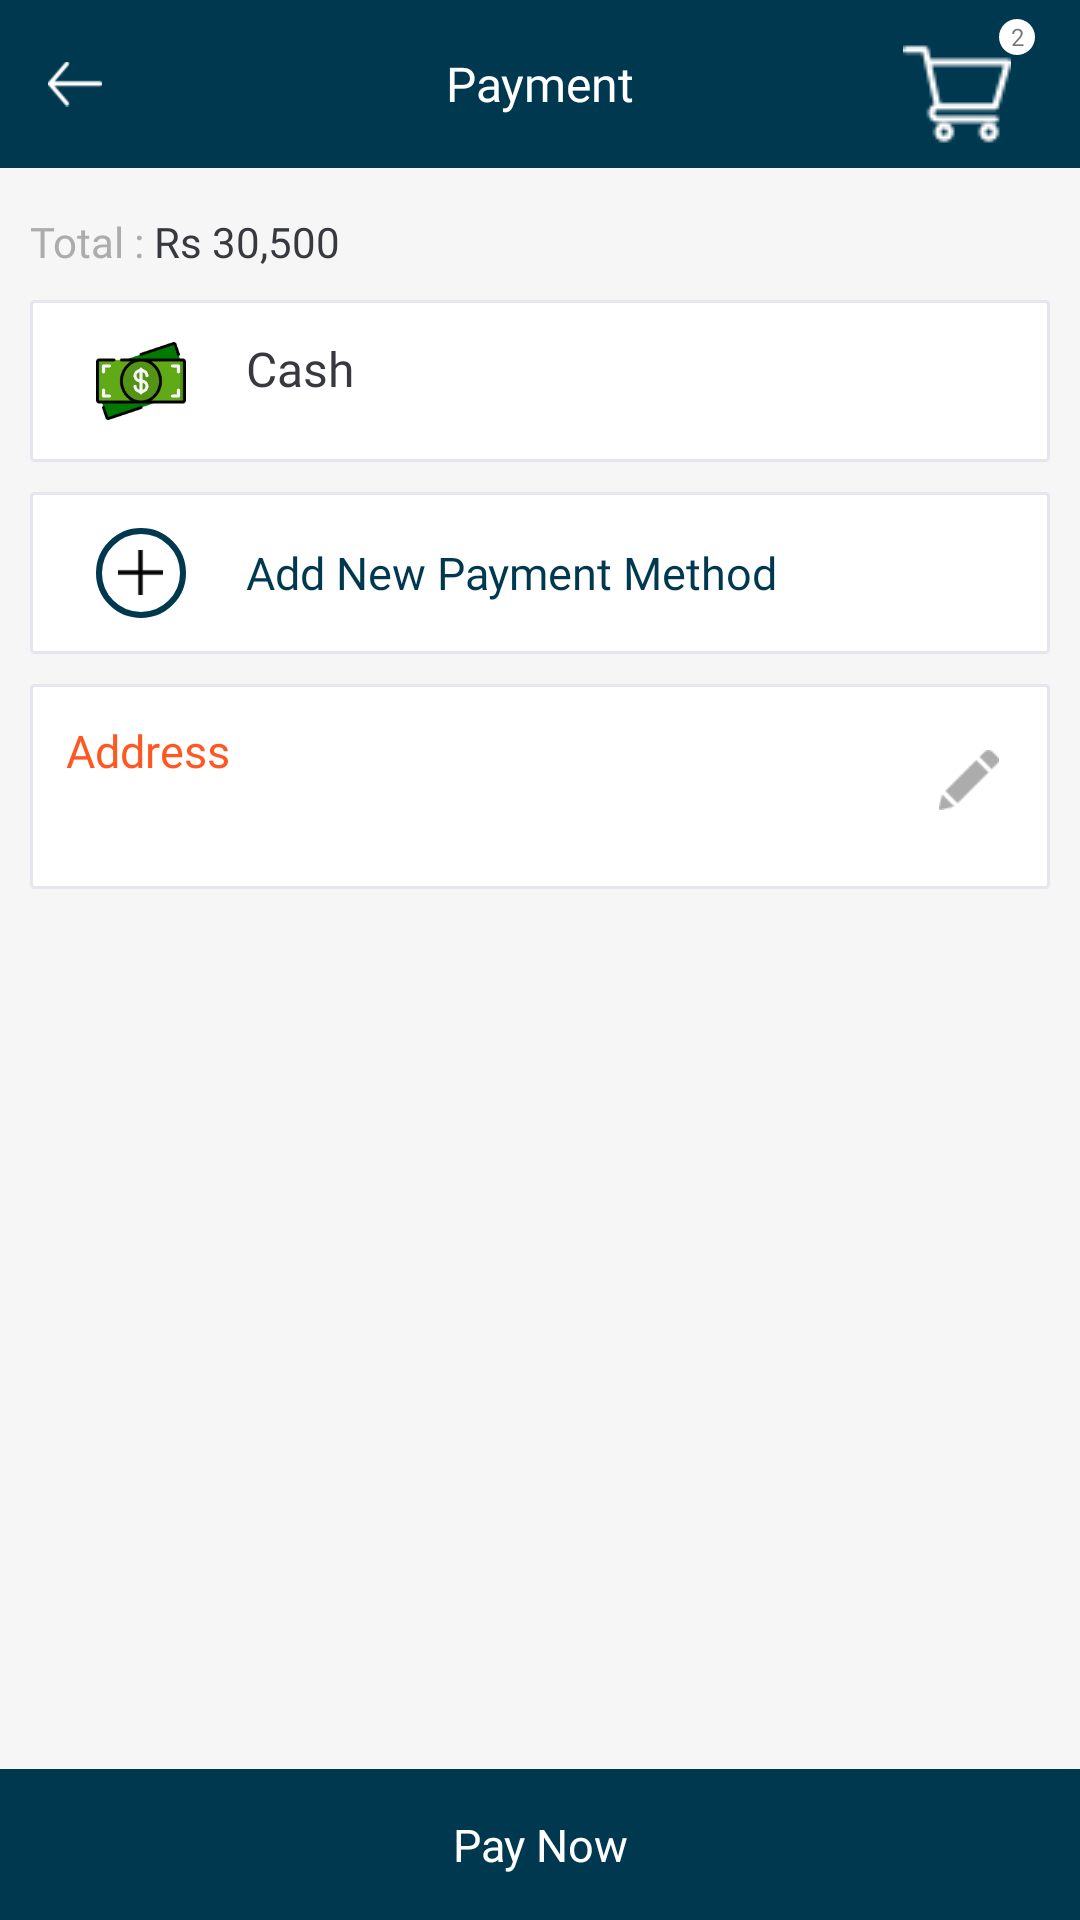

Layout XML and referenced resources for this Android screen:
<!-- AndroidManifest.xml: application theme Theme.MobileEcommerce -->
<!-- res/layout/activity_payment.xml -->
<?xml version="1.0" encoding="utf-8"?>
<RelativeLayout xmlns:android="http://schemas.android.com/apk/res/android"
    xmlns:app="http://schemas.android.com/apk/res-auto"
    android:layout_width="match_parent"
    android:layout_height="match_parent"
    android:background="#f6f6f6"
    android:orientation="vertical">

    <LinearLayout
        android:layout_width="match_parent"
        android:layout_height="wrap_content"
        android:orientation="vertical">

        <include layout="@layout/toolbar_payment" />

        <LinearLayout
            android:layout_width="wrap_content"
            android:layout_height="wrap_content"
            android:layout_marginLeft="10dp"
            android:layout_marginTop="15dp"
            android:orientation="horizontal">

            <TextView
                android:layout_width="wrap_content"
                android:layout_height="wrap_content"
                android:fontFamily="@font/roboto_regular"
                android:text="Total :"
                android:textColor="#acacac"
                android:textSize="14sp" />

            <TextView
                android:id="@+id/ptotal"
                android:layout_width="wrap_content"
                android:layout_height="wrap_content"
                android:fontFamily="@font/roboto_medium"
                android:text=" Rs 30,500"
                android:textColor="@color/txt_color"
                android:textSize="14sp" />
        </LinearLayout>

        <LinearLayout
            android:layout_width="match_parent"
            android:layout_height="wrap_content"
            android:layout_margin="10dp"
            android:background="@drawable/white_light_rect"
            android:orientation="vertical">

            <LinearLayout
                android:layout_width="match_parent"
                android:layout_height="wrap_content"
                android:layout_margin="12dp"
                android:orientation="horizontal">

                <ImageView
                    android:layout_width="30dp"
                    android:layout_height="30dp"
                    android:layout_gravity="center"
                    android:layout_marginLeft="10dp"
                    android:src="@drawable/img" />

                <LinearLayout
                    android:layout_width="wrap_content"
                    android:layout_height="wrap_content"
                    android:layout_marginLeft="20dp"
                    android:orientation="vertical">

                    <TextView
                        android:layout_width="wrap_content"
                        android:layout_height="wrap_content"
                        android:fontFamily="@font/roboto_bold"
                        android:text="Cash"
                        android:textColor="@color/txt_color"
                        android:textSize="16sp" />
                </LinearLayout>
            </LinearLayout>

        </LinearLayout>

        <LinearLayout
            android:layout_width="match_parent"
            android:layout_height="wrap_content"
            android:layout_marginLeft="10dp"
            android:layout_marginRight="10dp"
            android:layout_marginBottom="10dp"
            android:background="@drawable/white_light_rect"
            android:orientation="horizontal"
            android:padding="12sp">

            <LinearLayout
                android:layout_width="30dp"
                android:layout_height="30dp"
                android:layout_gravity="center"
                android:layout_marginLeft="10dp"
                android:background="@drawable/circle_light_plus"
                android:gravity="center"
                android:orientation="vertical">

                <ImageView
                    android:layout_width="15dp"
                    android:layout_height="15dp"
                    android:layout_gravity="center"
                    android:src="@drawable/ic_add" />
            </LinearLayout>

            <TextView
                android:layout_width="wrap_content"
                android:layout_height="wrap_content"
                android:layout_gravity="center"
                android:layout_marginLeft="20dp"
                android:fontFamily="@font/roboto_medium"
                android:text="Add New Payment Method"
                android:textColor="@color/red"
                android:textSize="15sp" />
        </LinearLayout>

        <LinearLayout
            android:layout_width="match_parent"
            android:layout_height="wrap_content"
            android:layout_marginLeft="10dp"
            android:layout_marginRight="10dp"
            android:layout_marginBottom="10dp"
            android:background="@drawable/white_light_rect"
            android:orientation="horizontal"
            android:padding="12sp">

            <LinearLayout
                android:layout_width="0dp"
                android:layout_height="wrap_content"
                android:layout_weight="1"
                android:orientation="vertical">

                <TextView
                    android:layout_width="wrap_content"
                    android:layout_height="wrap_content"
                    android:fontFamily="@font/roboto_regular"
                    android:text="Address"
                    android:textSize="15dp"
                    android:textColor="@color/colorAccent" />

                <TextView
                    android:id="@+id/tv_address_payment"
                    android:layout_width="wrap_content"
                    android:layout_height="wrap_content"
                    android:layout_marginTop="5dp"
                    android:text=""
                    android:textColor="@color/txt_color" />
            </LinearLayout>

            <ImageView
                android:id="@+id/img_edit_address"
                android:layout_width="20dp"
                android:layout_height="20dp"
                android:layout_marginTop="10dp"
                android:layout_marginRight="5dp"
                android:src="@drawable/ic_edit" />
        </LinearLayout>
    </LinearLayout>

    <TextView
        android:id="@+id/text_paynow"
        android:layout_width="match_parent"
        android:layout_height="wrap_content"
        android:layout_alignParentBottom="true"
        android:background="@color/red"
        android:fontFamily="@font/roboto_medium"
        android:gravity="center"
        android:padding="15dp"
        android:text="Pay Now"
        android:textColor="@color/white"
        android:textSize="15sp" />
</RelativeLayout>
<!-- res/layout/toolbar_payment.xml (included above) -->
<?xml version="1.0" encoding="utf-8"?>
<androidx.appcompat.widget.Toolbar xmlns:android="http://schemas.android.com/apk/res/android" android:background="@color/red" android:layout_width="match_parent" android:layout_height="wrap_content">
    <ImageView android:id="@+id/iv_back" android:layout_width="18dp" android:layout_height="18dp" android:src="@drawable/ic_back_white"/>
    <TextView android:textSize="16sp" android:textColor="@color/white" android:layout_gravity="center" android:id="@+id/title" android:layout_width="wrap_content" android:layout_height="wrap_content" android:layout_marginLeft="-20dp" android:text="Payment" android:fontFamily="@font/roboto_medium"/>
    <FrameLayout android:layout_gravity="right" android:orientation="vertical" android:id="@+id/fl_ecart" android:layout_width="wrap_content" android:layout_height="wrap_content" android:layout_marginRight="15sp">
        <ImageView android:layout_width="wrap_content" android:layout_height="wrap_content" android:layout_marginTop="7dp" android:layout_marginRight="8dp" android:src="@drawable/ic_supermarket"/>
        <TextView android:textSize="8sp" android:gravity="center" android:layout_gravity="right" android:background="@drawable/white_circle" android:layout_width="12dp" android:layout_height="12dp" android:layout_marginBottom="5dp" android:text="2" android:fontFamily="@font/roboto_regular"/>
    </FrameLayout>
</androidx.appcompat.widget.Toolbar>
<!-- resources referenced by this layout -->
<resources>
  <color name="colorAccent">#FF5722</color>
  <color name="red">#00384f</color>
  <color name="txt_color">#38393f</color>
  <color name="white">#FFFFFFFF</color>
  <!-- drawable circle_light_plus (drawable) -->
  <?xml version="1.0" encoding="utf-8"?>
  <shape xmlns:android="http://schemas.android.com/apk/res/android" android:shape="oval">
      <solid android:color="@color/white"/>
      <stroke android:width="2dp" android:color="@color/red"/>
  </shape>
  <!-- drawable ic_add: png bitmap (drawable-v24, 133 bytes) -->
  <!-- drawable ic_back_white: png bitmap (drawable-v24, 319 bytes) -->
  <!-- drawable ic_edit: png bitmap (drawable-v24, 397 bytes) -->
  <!-- drawable ic_supermarket: png bitmap (drawable-v24, 535 bytes) -->
  <!-- drawable img: png bitmap (drawable, 3133 bytes) -->
  <!-- drawable white_circle (drawable) -->
  <?xml version="1.0" encoding="utf-8"?>
  <shape xmlns:android="http://schemas.android.com/apk/res/android" android:shape="oval">
      <solid android:color="@color/white"/>
      <size android:height="120dp" android:width="120dp"/>
  </shape>
  <!-- drawable white_light_rect (drawable) -->
  <?xml version="1.0" encoding="utf-8"?>
  <shape xmlns:android="http://schemas.android.com/apk/res/android" android:id="@+id/listview_background_shape">
      <stroke android:width="1dp" android:color="@color/gray"/>
      <corners android:radius="1dp"/>
      <solid android:color="@color/white"/>
  </shape>
  <style name="Theme.MobileEcommerce" parent="Theme.MaterialComponents.DayNight.DarkActionBar">
          
          <item name="colorPrimary">@color/purple_500</item>
          <item name="colorPrimaryVariant">@color/purple_700</item>
          <item name="colorOnPrimary">@color/white</item>
          
          <item name="colorSecondary">@color/teal_200</item>
          <item name="colorSecondaryVariant">@color/teal_700</item>
          <item name="colorOnSecondary">@color/black</item>
          
          <item name="android:statusBarColor">?attr/colorPrimaryVariant</item>
          
      </style>
  <color name="gray">#e6e6ee</color>
  <color name="purple_500">#FF6200EE</color>
  <color name="purple_700">#FF3700B3</color>
  <color name="teal_200">#FF03DAC5</color>
  <color name="teal_700">#FF018786</color>
  <color name="black">#FF000000</color>
</resources>
